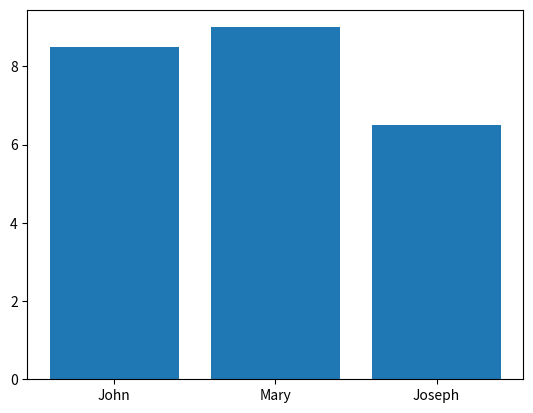

Reproduce this figure in Python. (Note: this script raises an exception after producing the figure.)
# Installing the matplotlib library with pip
!pip install matplotlib

# Installing a specific version of matplotlib
!pip install matplotlib==3.6.2

# Importing a library without aliases
import matplotlib

matplotlib.__class__

# Importing a library with aliases
import matplotlib.pyplot as plt

plt.show()

import matplotlib.pyplot as plt

students = ["John", "Mary", "Joseph"]
grades = [8.5, 9, 6.5]

plt.bar(x=students, height=grades)

students_two = ["John", "Mary", "Joseph", "Anna"]

# Importing a specific function from a library
from random import choice

help(choice)

student = choice(students_two)
student

# Student's grades
grades = {"1st Quarter": 8.5, "2nd Quarter": 7.5, "3rd Quarter": 9}
grades

# Calculating the sum
addition = 0

for note in grades.values():
    addition += note

addition

# Using the sum() built-in function
summations = sum(grades.values())
summations

# Using the built-in len() function
amount_notes = len(grades)
amount_notes

# calculating the average
average = summations / amount_notes
average

average = round(average, 1)
average

# Creating a function to calculate the average

def calculate_average():
    calculation = (10 + 9 + 8) / 3
    print(calculation)

calculate_average()

def calculate_average(note_one, note_two, note_three):
    calculation = (note_one + note_two + note_three) / 3
    print(calculation)

calculate_average(10, 9, 8)

note_1 = 10
note_2 = 9
note_3 = 8

calculate_average(note_1, note_2, note_3)

# Student's grades
grades = [8.5, 9.0, 6.0, 10.0]

def calculate_average(notes):
    summations = sum(notes) / len(notes)
    print(summations)

calculate_average(grades)

result = calculate_average(grades)

result

# Student's grades
grades = [8.5, 9.0, 6.0, 10.0]

def calculate_average(list):
  calculation = sum(list) / len(list)
  return calculation

calculate_average(grades)

# Student's grades
grades = [6.0, 7.0, 9.0, 5.0]

def school_report(list):
    average = sum(list) / len(list)
    if  average >= 7:
        situation = "Approved"
    else:
        situation =  "Disapproved"

    return (average, situation)

school_report(grades)

average, situation = school_report(grades)

average

situation

print(f'The student achieved an average of {average} and was {situation}.')

# Comparing a qualitative function in function format to an anonymous function
grade = float(input("enter the student's grade: "))

def qualitative(x):
    return x + 0.5

qualitative(grade)

# Testing the same function for a lambda function
grade = float(input("enter the student's grade: "))

qualitative = lambda x: x + 0.5
qualitative(grade)

# Receiving the grades and calculating the weighted average

g1 = float(input("Enter student's 1st grade: "))
g2 = float(input("Enter the student's 2nd grade: "))
g3 = float(input("Enter student's 3rd grade: "))

weighted_average = lambda x, y, z: (x * 3 + y * 2 + z * 5) / 10
average_student = weighted_average(g1, g2, g3)
average_student

# Displaying the average
print(f'The student achieved an average of {average_student}!')

# Student`s grades
grade = [6.0, 7.0, 9.0, 5.5, 8.0]
qualitative = 0.5

""" We can't apply lambda to lists directly, we have to
use the map function with it """

updated_grades = list(map(lambda x: x + qualitative, grade))
updated_grades

class_grades = ["John", 8.0, 9.0, 10.0, "Jason", 9.0, 7.0, 6.0, "Jenny", 3.4, 7.0, 7.0, "Ishaq", 5.5, 6.6, 8.0, "Adrian", 6.0, 10.0, 9.5]

names = []
grouped_grades = []

for i in class_grades:
    if type(i) == str:
        names.append(i)
    else:
        grouped_grades.append(i)

# Displaying the names
names

# Displaying the grades
grouped_grades

# Separating the grades
grades = []

for i in range(0, len(grouped_grades), 3):
    grades.append(grouped_grades[i:i+3])

grades

# List of students
students = ["Adam", "Laila", "Jerome", "Olly", "Lance"]
students

# Generating a random code
from random import randint

def gen_code():
  return str(randint(0,999))

code_students = []

for i in range(len(students)):
  code_students.append((students[i], students[i][0] + gen_code()))

code_students

# Student's grades
grades = [[8.0, 9.0, 10.0], [9.0, 7.0, 6.0], [3.4, 7.0, 7.0], [5.5, 6.6, 8.0], [6.0, 10.0, 9.5]]

# Calculating the average
def average(list: list=[0]) -> float:
  '''
  Function to calculate the average grade passed by a list

  list: list, default [0]
    List of grades to calculate the average

  return = calculation: float
    Calculated average
  '''

  calculation = sum(list) / len(list)

  return calculation

# Calculating the average of the grades
averages = [round(average(grade), 2) for grade in grades]
averages

# Defining the tuple with the names and codes_id
names = [('Poppy', 'P987'), ('Zanch', 'Z212'), ('Stacey', 'S973'), ('Jennifer', 'J645'), ('Tiffany', 'T472')]
averages = [9.0, 7.3, 5.8, 6.7, 8.5]

# Generating the list of names (extracting from the tuple)

names = [name[0] for name in names]
names

# Generating the list of students
students = list(zip(names, averages))
students

# Generating the list of people applying for the scholarship
candidate = [student[0] for student in students if student[1] >= 7.0]
candidate

names = [("James", "J720"), ("Emma", "M205"), ("Michael", "J371"), ("Charlotte", "C546"), ("Alice", "A347")]
grades = [[8.0, 9.0, 10.0], [9.0, 7.0, 6.0], [3.4, 7.0, 7.0], [5.5, 6.6, 8.0], [6.0, 10.0, 9.5]]
averages = [9.0, 7.3, 5.8, 6.7, 8.5]

situation = ["Approved" if average >= 6.0 else "Disapproved" for average in averages]
situation

registration = [x for x in [names, grades, averages, situation]]
registration

complete_list = [names, grades, averages, situation]
complete_list

complete_list = [
    [("James", "J720"), ("Emma", "M205"), ("Michael", "J371"), ("Charlotte", "C546"), ("Alice", "A347")],
    [[8.0, 9.0, 10.0], [9.0, 7.0, 6.0], [3.4, 7.0, 7.0], [5.5, 6.6, 8.0], [6.0, 10.0, 9.5]],
    [9.0, 7.3, 5.8, 6.7, 8.5],
    ['Approved', 'Approved', 'Disapproved', 'Approved', 'Approved']
]

# Columns with data types (except name)
column = ["Grades", "Final average", "Situation"]

registration = {column[i]: complete_list[i+1] for i in range(len(column))}
registration

# Let's finally add the students' names, extracting only their names from the list of tuples
registration ["student"] = [complete_list[0][i][0] for i in range(len(complete_list[0]))]
registration


grades = {
    "Ella": [8.4, 9.0, 4.9],
    "James": [3.4, 7.3, 7.9],
    "Ethan": [6.6, 7.7, 4.7],
    "Ethan": [3.3, 4.4, 9.3],
    "Amelia": [3.1, 3.8, 8.8],
    "Alexander": [7.5, 6.6, 7.1],
    "Lucas": [7.3, 7.2, 9.2]
}

name = input("Enter the student's name: ")
result = grades[name]
result

try:
    name = input("Enter the student's name: ")
    result = grades[name]
except Exception as error:
    print(type(error), f"Error: {error}")

try:
    name = input("Enter the student's name: ")
    result = grades[name]
except KeyError:
    print(f"Student not registered: {name}")

grades = {
    "Ella": [8.4, 9.0, 4.9],
    "James": [3.4, 7.3, 7.9],
    "Ethan": [6.6, 7.7, 4.7],
    "Ethan": [3.3, 4.4, 9.3],
    "Amelia": [3.1, 3.8, 8.8],
    "Alexander": [7.5, 6.6, 7.1],
    "Lucas": [7.3, 7.2, 9.2]
}

try:
    name = input("Enter the student's name: ")
    result = grades[name]
except KeyError:
    print(f"Student not registered: {name}")
else:
    print(f"{name}'s student curriculum: {result}")

grades = {
    "Ella": [8.4, 9.0, 4.9],
    "James": [3.4, 7.3, 7.9],
    "Ethan": [6.6, 7.7, 4.7],
    "Ethan": [3.3, 4.4, 9.3],
    "Amelia": [3.1, 3.8, 8.8],
    "Alexander": [7.5, 6.6, 7.1],
    "Lucas": [7.3, 7.2, 9.2]
}

try:
    name = input("Enter the student's name: ")
    result = grades[name]
except KeyError:
    print(f"Student not registered: {name}")
else:
    print(f"{name}'s student curriculum: {result}")
finally:
    print("End of the search!")

def average(list: list=[0]) -> float:
  '''
  Function to calculate the average grade passed by a list

  list: list, default [0]
    List of grades to calculate the average

  return = calculation: float
    Calculated average
  '''

  calculation = sum(list) / len(list)

  if len(list) > 4:
    raise ValueError("The maximum number of grades is 4")

  return calculation

# Simulating the function with a list of grades with 4 values
grades = [6, 7, 8, 9]
result= average(grades)
result

# Simulating the function with a list of grades with 5 values, the raise is called
grades = [6, 7, 8, 9, 10]
result= average(grades)
result

# Simulating correct operation
try:
    grades = [6, 7, 8, 9]
    result= average(grades)
except TypeError:
    print("It was not possible to calculate the student's average. Only numeric values are accepted!")
except ValueError as error:
    print(error)
else:
    print(result)
finally:
    print("End of the search!")

# Simulating the error with more than 4 values in grades
try:
    grades = [6, 7, 8, 9, 10]
    result= average(grades)
except TypeError:
    print("It was not possible to calculate the student's average. Only numeric values are accepted!")
except ValueError as error:
    print(error)
else:
    print(result)
finally:
    print("End of the search!")

